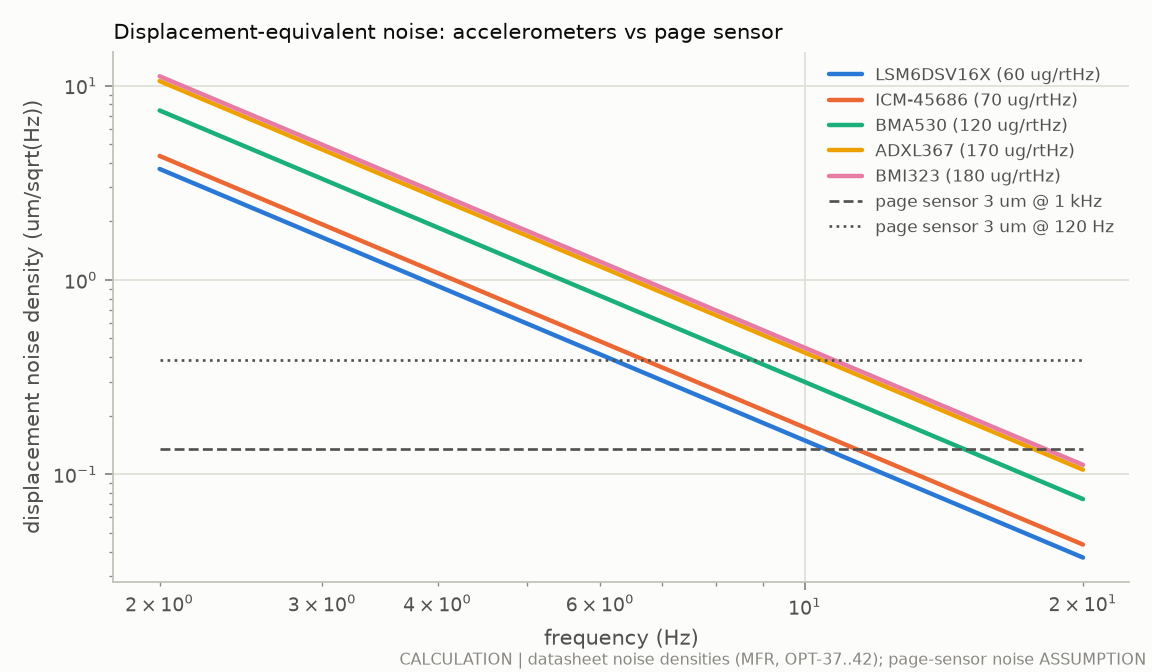

Values plotted in this chart, from the file beside it:
sensor, f_hz, um_per_rtHz
LSM6DSV16X, 2.0, 3.726
LSM6DSV16X, 2.08, 3.446
LSM6DSV16X, 2.162, 3.188
LSM6DSV16X, 2.248, 2.948
LSM6DSV16X, 2.338, 2.727
LSM6DSV16X, 2.431, 2.522
LSM6DSV16X, 2.528, 2.333
LSM6DSV16X, 2.628, 2.158
LSM6DSV16X, 2.733, 1.996
LSM6DSV16X, 2.842, 1.846
LSM6DSV16X, 2.955, 1.707
LSM6DSV16X, 3.072, 1.579
LSM6DSV16X, 3.195, 1.46
LSM6DSV16X, 3.322, 1.351
LSM6DSV16X, 3.454, 1.249
LSM6DSV16X, 3.591, 1.156
LSM6DSV16X, 3.734, 1.069
LSM6DSV16X, 3.883, 0.9885
LSM6DSV16X, 4.038, 0.9143
LSM6DSV16X, 4.198, 0.8456
LSM6DSV16X, 4.365, 0.7821
LSM6DSV16X, 4.539, 0.7234
LSM6DSV16X, 4.72, 0.6691
LSM6DSV16X, 4.908, 0.6189
LSM6DSV16X, 5.103, 0.5724
LSM6DSV16X, 5.306, 0.5294
LSM6DSV16X, 5.517, 0.4897
LSM6DSV16X, 5.737, 0.4529
LSM6DSV16X, 5.965, 0.4189
LSM6DSV16X, 6.202, 0.3874
LSM6DSV16X, 6.449, 0.3583
LSM6DSV16X, 6.706, 0.3314
LSM6DSV16X, 6.973, 0.3066
LSM6DSV16X, 7.25, 0.2835
LSM6DSV16X, 7.539, 0.2622
LSM6DSV16X, 7.839, 0.2426
LSM6DSV16X, 8.151, 0.2243
LSM6DSV16X, 8.475, 0.2075
LSM6DSV16X, 8.812, 0.1919
LSM6DSV16X, 9.163, 0.1775
LSM6DSV16X, 9.528, 0.1642
LSM6DSV16X, 9.907, 0.1519
LSM6DSV16X, 10.3, 0.1405
LSM6DSV16X, 10.71, 0.1299
LSM6DSV16X, 11.14, 0.1202
LSM6DSV16X, 11.58, 0.1111
LSM6DSV16X, 12.04, 0.1028
LSM6DSV16X, 12.52, 0.09507
LSM6DSV16X, 13.02, 0.08793
LSM6DSV16X, 13.54, 0.08133
LSM6DSV16X, 14.08, 0.07522
LSM6DSV16X, 14.64, 0.06957
LSM6DSV16X, 15.22, 0.06435
LSM6DSV16X, 15.82, 0.05952
LSM6DSV16X, 16.45, 0.05505
LSM6DSV16X, 17.11, 0.05091
LSM6DSV16X, 17.79, 0.04709
LSM6DSV16X, 18.5, 0.04356
LSM6DSV16X, 19.23, 0.04029
LSM6DSV16X, 20, 0.03726
... 242 more rows
